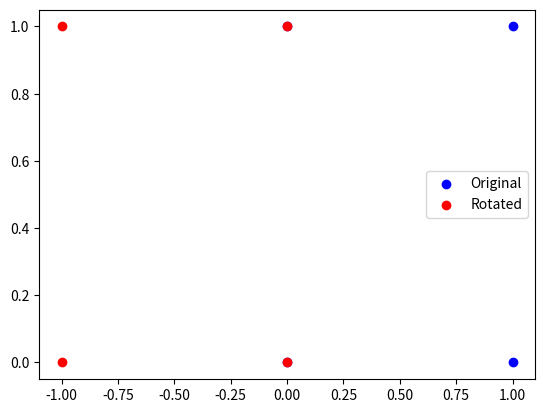

Reproduce this figure in Python.
import numpy as np
import matplotlib.pyplot as plt

# Points (square)
points = np.array([[0, 0], [1, 0], [1, 1], [0, 1]])

# Transformation matrix: rotate 90 degrees
rotation = np.array([[0, -1],
                     [1, 0]])

# Apply transformation
rotated = np.dot(points, rotation.T)

# Plot
plt.scatter(points[:, 0], points[:, 1], color = "blue", label="Original")
plt.scatter(rotated[:, 0], rotated[:, 1], color = "red", label="Rotated")
plt.legend()
plt.show()